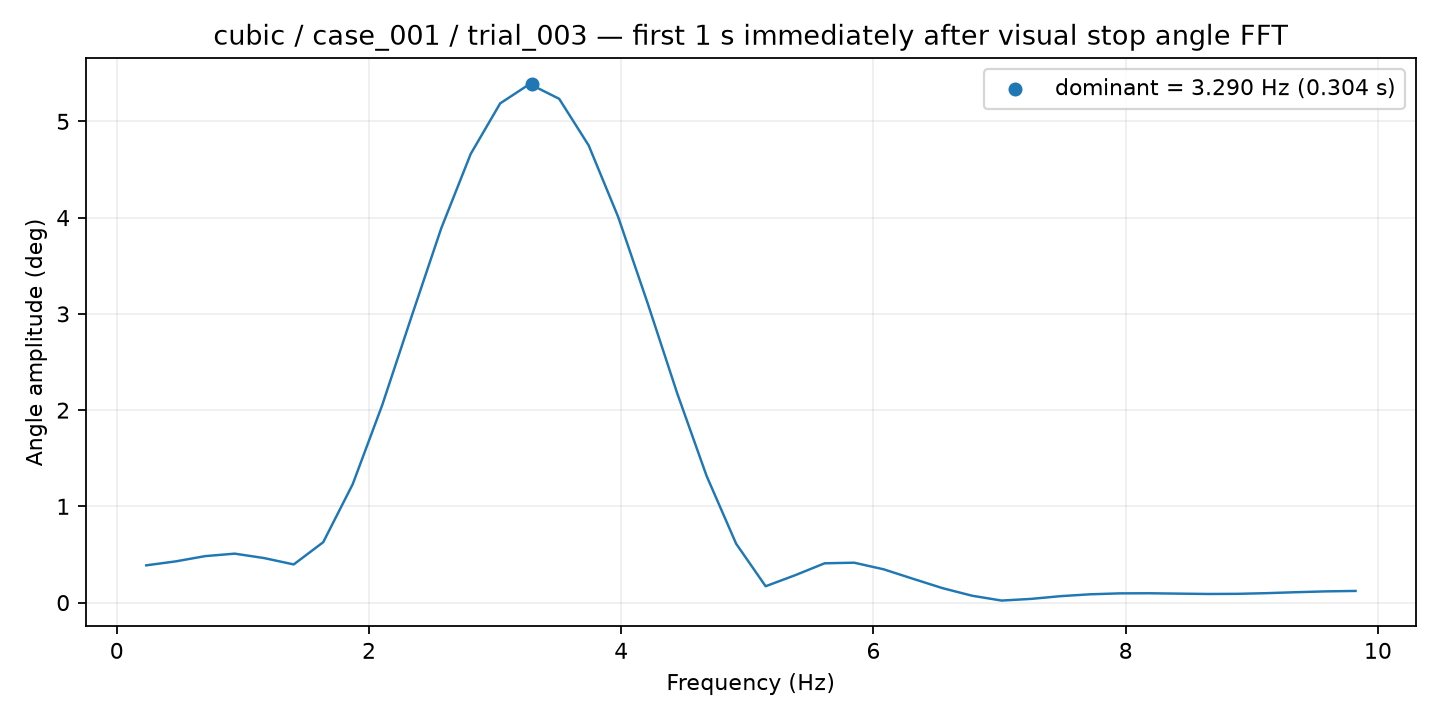

The data file committed next to this chart (first rows):
frequency_hz, amplitude_deg
0.2339, 0.3872
0.4677, 0.4283
0.7016, 0.483
0.9355, 0.5086
1.169, 0.4624
1.403, 0.3966
1.637, 0.6274
1.871, 1.23
2.105, 2.052
2.339, 2.977
2.573, 3.888
2.806, 4.662
3.04, 5.187
3.274, 5.388
3.508, 5.235
3.742, 4.751
3.976, 4.008
4.21, 3.11
4.444, 2.176
4.677, 1.315
4.911, 0.6117
5.145, 0.1699
5.379, 0.2845
5.613, 0.4083
5.847, 0.4146
6.081, 0.346
6.314, 0.2471
6.548, 0.1499
6.782, 0.07131
7.016, 0.02109
7.25, 0.03847
7.484, 0.06687
7.718, 0.08626
7.952, 0.09587
8.185, 0.09698
8.419, 0.09312
8.653, 0.08957
8.887, 0.09099
9.121, 0.0982
9.355, 0.1081
9.589, 0.1166
9.823, 0.1211
